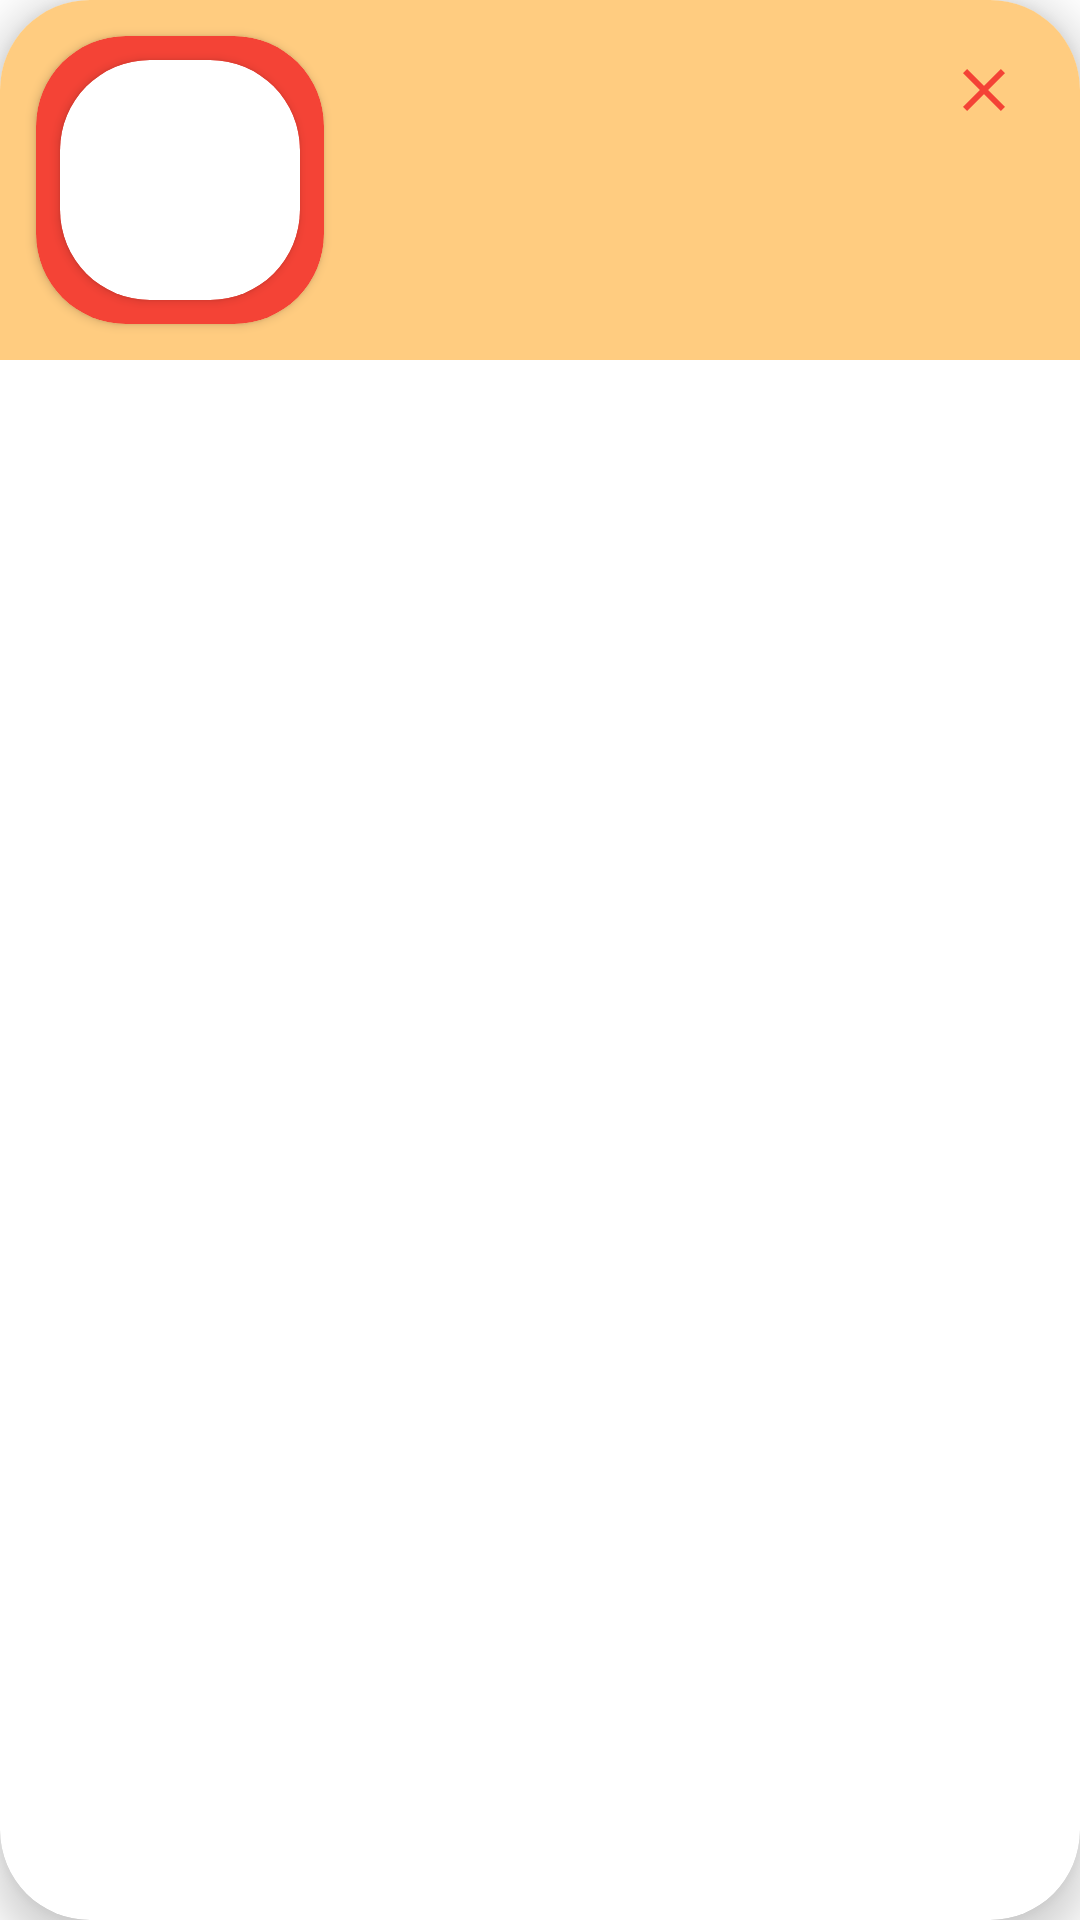

Write the Android layout XML for this screen, with the resource values it uses.
<!-- AndroidManifest.xml: application theme Theme.YemekSepetiFinal -->
<!-- res/layout/single_cart.xml -->
<?xml version="1.0" encoding="utf-8"?>
<androidx.cardview.widget.CardView xmlns:android="http://schemas.android.com/apk/res/android"
    xmlns:app="http://schemas.android.com/apk/res-auto"
    xmlns:tools="http://schemas.android.com/tools"
    android:layout_width="match_parent"
    android:layout_height="wrap_content"
    android:layout_margin="12dp"
    app:cardCornerRadius="30dp"
    app:cardElevation="8dp">

    <androidx.constraintlayout.widget.ConstraintLayout
        android:layout_width="match_parent"
        android:layout_height="wrap_content"
        android:background="#FFCC80">

        <androidx.cardview.widget.CardView
            android:id="@+id/cardViewCart1"
            android:layout_width="96dp"
            android:layout_height="96dp"
            android:layout_margin="12dp"
            android:backgroundTint="#F44336"
            app:cardCornerRadius="30dp"
            app:layout_constraintBottom_toBottomOf="parent"
            app:layout_constraintLeft_toLeftOf="parent"
            app:layout_constraintTop_toTopOf="parent">

            <androidx.cardview.widget.CardView
                android:id="@+id/cardViewCart2"
                android:layout_width="match_parent"
                android:layout_height="match_parent"
                android:layout_margin="8dp"
                app:cardCornerRadius="30dp">

                <ImageView
                    android:id="@+id/imageViewCart"
                    android:layout_width="wrap_content"
                    android:layout_height="wrap_content"
                    android:scaleType="fitCenter"
                    app:layout_constraintBottom_toBottomOf="parent"
                    app:layout_constraintLeft_toLeftOf="parent"
                    app:layout_constraintTop_toTopOf="parent"
                    tools:srcCompat="@tools:sample/avatars" />
            </androidx.cardview.widget.CardView>
        </androidx.cardview.widget.CardView>

        <TextView
            android:id="@+id/textViewCartName"
            android:layout_width="wrap_content"
            android:layout_height="wrap_content"
            android:layout_marginStart="16dp"
            android:textColor="@color/black"
            android:textSize="18sp"
            android:textStyle="bold"
            app:layout_constraintBottom_toTopOf="@id/textViewCartPrice"
            app:layout_constraintStart_toEndOf="@+id/cardViewCart1"
            app:layout_constraintTop_toTopOf="parent"
            tools:text="name" />

        <TextView
            android:id="@+id/textViewCartPrice"
            android:layout_width="wrap_content"
            android:layout_height="wrap_content"
            android:layout_marginStart="16dp"
            android:textColor="#4CAF50"
            android:textSize="20sp"
            android:textStyle="bold"
            app:layout_constraintBottom_toBottomOf="parent"
            app:layout_constraintStart_toEndOf="@+id/cardViewCart1"
            app:layout_constraintTop_toBottomOf="@+id/textViewCartName"
            tools:text="100" />

        <ImageButton
            android:id="@+id/imageButtonCartRemove"
            android:layout_width="wrap_content"
            android:layout_height="wrap_content"
            android:layout_margin="8dp"
            android:backgroundTint="#00000000"
            app:layout_constraintEnd_toEndOf="parent"
            app:layout_constraintTop_toTopOf="parent"
            app:srcCompat="@drawable/ic_outline_close_24" />
    </androidx.constraintlayout.widget.ConstraintLayout>
</androidx.cardview.widget.CardView>
<!-- resources referenced by this layout -->
<resources>
  <!-- drawable ic_outline_close_24 (drawable) -->
  <vector xmlns:android="http://schemas.android.com/apk/res/android"
      android:width="24dp"
      android:height="24dp"
      android:tint="#F44336"
      android:viewportWidth="24"
      android:viewportHeight="24">
      <path
          android:fillColor="@android:color/white"
          android:pathData="M19,6.41L17.59,5 12,10.59 6.41,5 5,6.41 10.59,12 5,17.59 6.41,19 12,13.41 17.59,19 19,17.59 13.41,12 19,6.41z" />
  </vector>
  <style name="Theme.YemekSepetiFinal" parent="Theme.MaterialComponents.DayNight.NoActionBar">
          
          <item name="colorPrimary">@color/purple_500</item>
          <item name="colorPrimaryVariant">#F44336</item>
          <item name="colorOnPrimary">@color/white</item>
          
          <item name="colorSecondary">@color/teal_200</item>
          <item name="colorSecondaryVariant">@color/teal_700</item>
          <item name="colorOnSecondary">@color/black</item>
          
          <item name="android:statusBarColor" tools:targetApi="l">?attr/colorPrimaryVariant</item>
          
      </style>
  <!-- not gathered from this repository: default colours our renderer supplied (Android Studio template values) -->
  <color name="purple_500">#FF6200EE</color>
  <color name="teal_200">#FF03DAC5</color>
  <color name="teal_700">#FF018786</color>
  <color name="black">#FF000000</color>
  <color name="white">#FFFFFFFF</color>
</resources>
